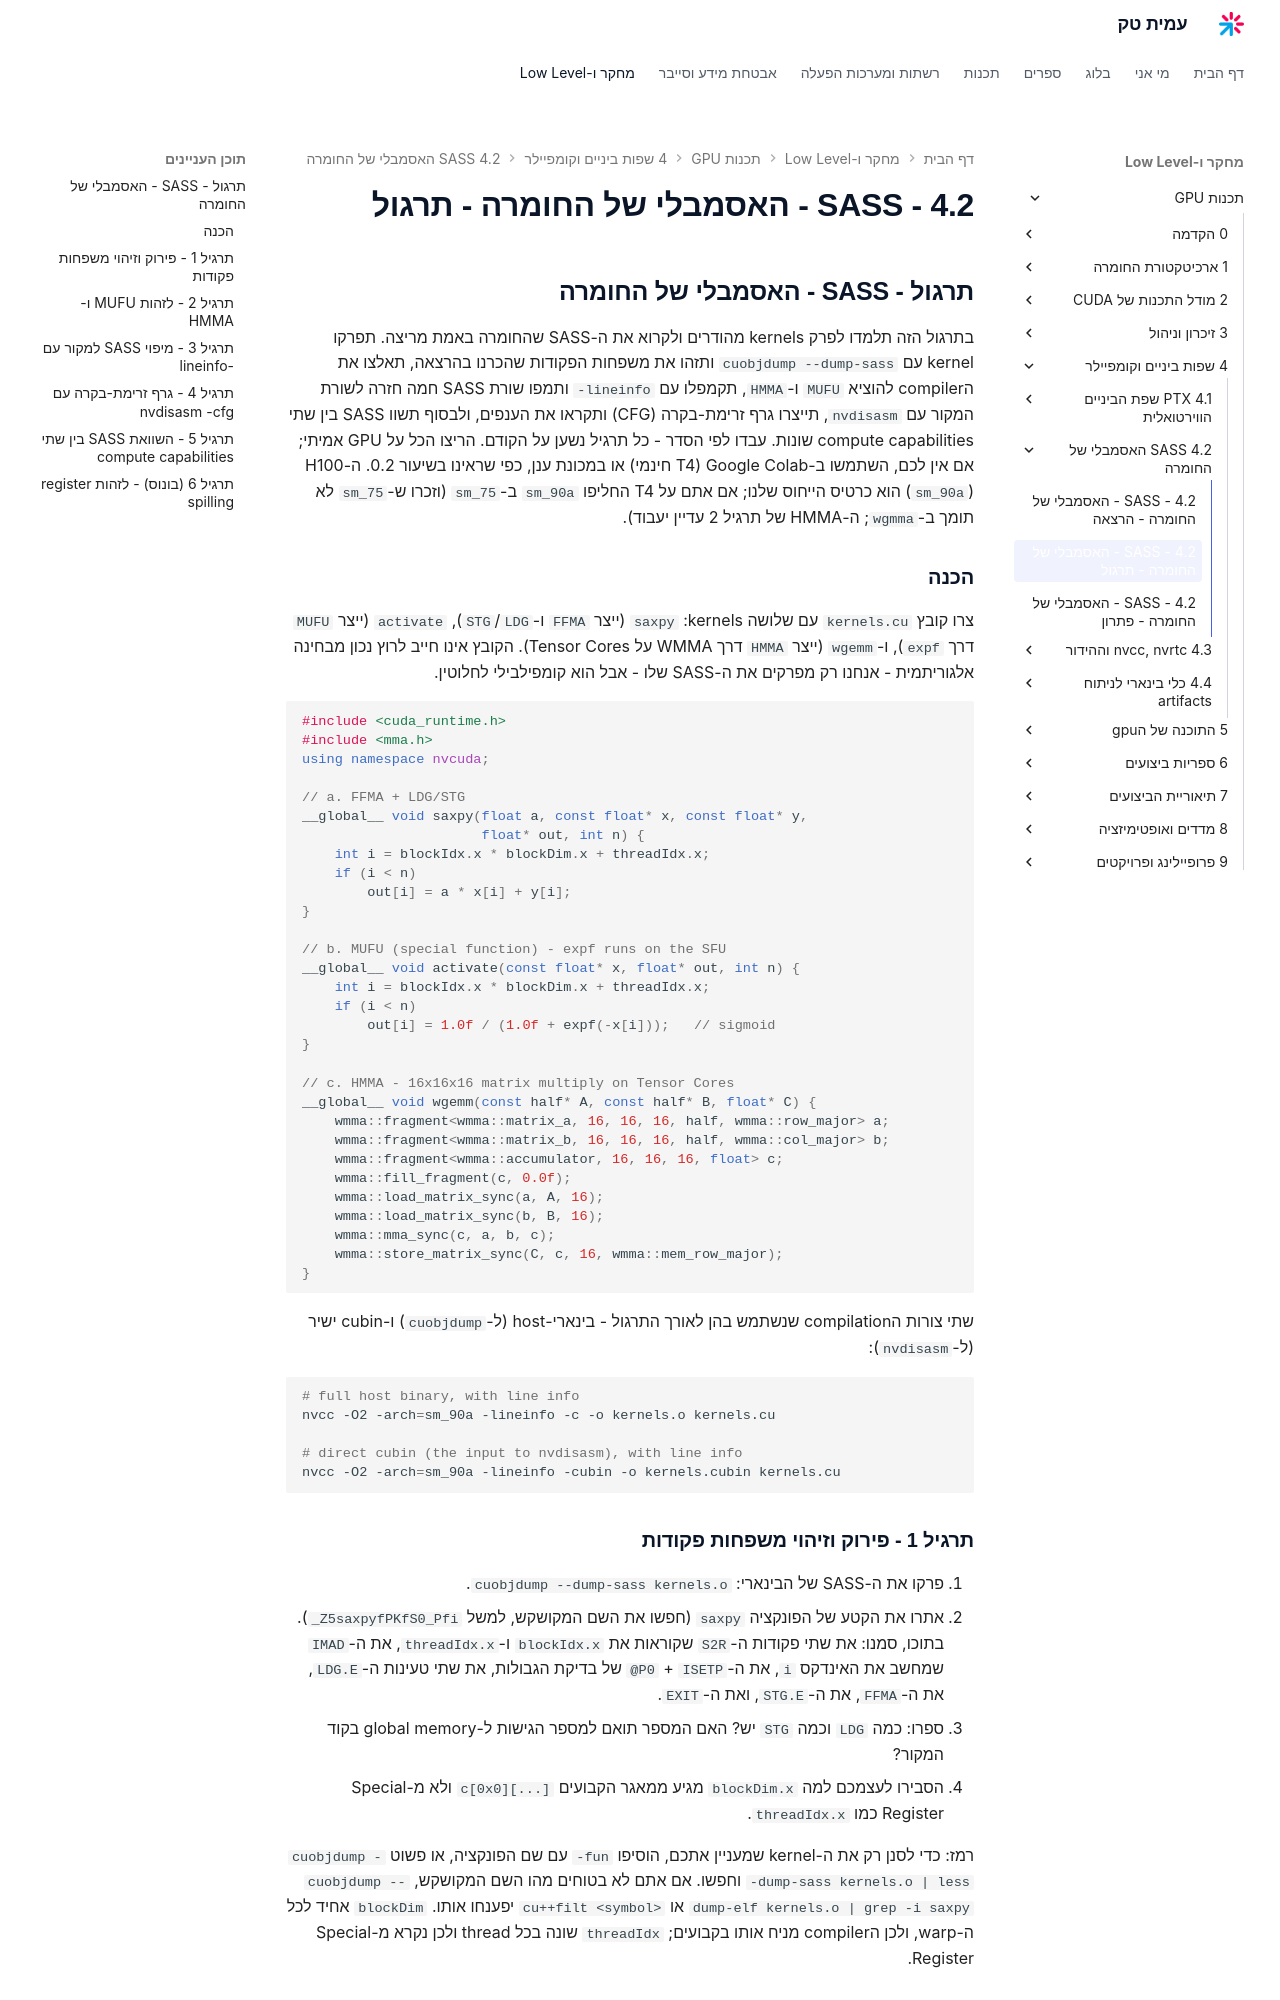

repository: AmitPinchasi/amittech · page: תכנות-GPU/4 - שפות ביניים וקומפיילר/4.2 - SASS - האסמבלי של החומרה/4.2 - SASS - האסמבלי של החומרה - תרגול/index.html · generator: mkdocs

## תרגול - SASS - האסמבלי של החומרה

בתרגול הזה תלמדו לפרק kernels מהודרים ולקרוא את ה-SASS שהחומרה באמת מריצה. תפרקו kernel עם `cuobjdump --dump-sass` ותזהו את משפחות הפקודות שהכרנו בהרצאה, תאלצו את הcompiler להוציא `MUFU` ו-`HMMA`, תקמפלו עם `-lineinfo` ותמפו שורת SASS חמה חזרה לשורת המקור עם `nvdisasm`, תייצרו גרף זרימת-בקרה (CFG) ותקראו את הענפים, ולבסוף תשוו SASS בין שתי compute capabilities שונות. עבדו לפי הסדר - כל תרגיל נשען על הקודם. הריצו הכל על GPU אמיתי; אם אין לכם, השתמשו ב-Google Colab (T4 חינמי) או במכונת ענן, כפי שראינו בשיעור 0.2. ה-H100 (`sm_90a`) הוא כרטיס הייחוס שלנו; אם אתם על T4 החליפו `sm_90a` ב-`sm_75` (וזכרו ש-`sm_75` לא תומך ב-`wgmma`; ה-HMMA של תרגיל 2 עדיין יעבוד).

### הכנה

צרו קובץ `kernels.cu` עם שלושה kernels: `saxpy` (ייצר `FFMA` ו-`LDG`/`STG`), `activate` (ייצר `MUFU` דרך `expf`), ו-`wgemm` (ייצר `HMMA` דרך WMMA על Tensor Cores). הקובץ אינו חייב לרוץ נכון מבחינה אלגוריתמית - אנחנו רק מפרקים את ה-SASS שלו - אבל הוא קומפילבילי לחלוטין.

```cpp
#include <cuda_runtime.h>
#include <mma.h>
using namespace nvcuda;

// a. FFMA + LDG/STG
__global__ void saxpy(float a, const float* x, const float* y,
                      float* out, int n) {
    int i = blockIdx.x * blockDim.x + threadIdx.x;
    if (i < n)
        out[i] = a * x[i] + y[i];
}

// b. MUFU (special function) - expf runs on the SFU
__global__ void activate(const float* x, float* out, int n) {
    int i = blockIdx.x * blockDim.x + threadIdx.x;
    if (i < n)
        out[i] = 1.0f / (1.0f + expf(-x[i]));   // sigmoid
}

// c. HMMA - 16x16x16 matrix multiply on Tensor Cores
__global__ void wgemm(const half* A, const half* B, float* C) {
    wmma::fragment<wmma::matrix_a, 16, 16, 16, half, wmma::row_major> a;
    wmma::fragment<wmma::matrix_b, 16, 16, 16, half, wmma::col_major> b;
    wmma::fragment<wmma::accumulator, 16, 16, 16, float> c;
    wmma::fill_fragment(c, 0.0f);
    wmma::load_matrix_sync(a, A, 16);
    wmma::load_matrix_sync(b, B, 16);
    wmma::mma_sync(c, a, b, c);
    wmma::store_matrix_sync(C, c, 16, wmma::mem_row_major);
}
```

שתי צורות הcompilation שנשתמש בהן לאורך התרגול - בינארי-host (ל-`cuobjdump`) ו-cubin ישיר (ל-`nvdisasm`):

```bash
# full host binary, with line info
nvcc -O2 -arch=sm_90a -lineinfo -c -o kernels.o kernels.cu

# direct cubin (the input to nvdisasm), with line info
nvcc -O2 -arch=sm_90a -lineinfo -cubin -o kernels.cubin kernels.cu
```

### תרגיל 1 - פירוק וזיהוי משפחות פקודות

1. פרקו את ה-SASS של הבינארי: `cuobjdump --dump-sass kernels.o`.
2. אתרו את הקטע של הפונקציה `saxpy` (חפשו את השם המקושקש, למשל `_Z5saxpyfPKfS0_Pfi`). בתוכו, סמנו: את שתי פקודות ה-`S2R` שקוראות את `blockIdx.x` ו-`threadIdx.x`, את ה-`IMAD` שמחשב את האינדקס `i`, את ה-`ISETP` + `@P0` של בדיקת הגבולות, את שתי טעינות ה-`LDG.E`, את ה-`FFMA`, את ה-`STG.E`, ואת ה-`EXIT`.
3. ספרו: כמה `LDG` וכמה `STG` יש? האם המספר תואם למספר הגישות ל-global memory בקוד המקור?
4. הסבירו לעצמכם למה `blockDim.x` מגיע ממאגר הקבועים `c[0x0][...]` ולא מ-Special Register כמו `threadIdx.x`.

רמז: כדי לסנן רק את ה-kernel שמעניין אתכם, הוסיפו `-fun` עם שם הפונקציה, או פשוט `cuobjdump --dump-sass kernels.o | less` וחפשו. אם אתם לא בטוחים מהו השם המקושקש, `cuobjdump --dump-elf kernels.o | grep -i saxpy` או `cu++filt <symbol>` יפענחו אותו. `blockDim` אחיד לכל ה-warp, ולכן הcompiler מניח אותו בקבועים; `threadIdx` שונה בכל thread ולכן נקרא מ-Special Register.
